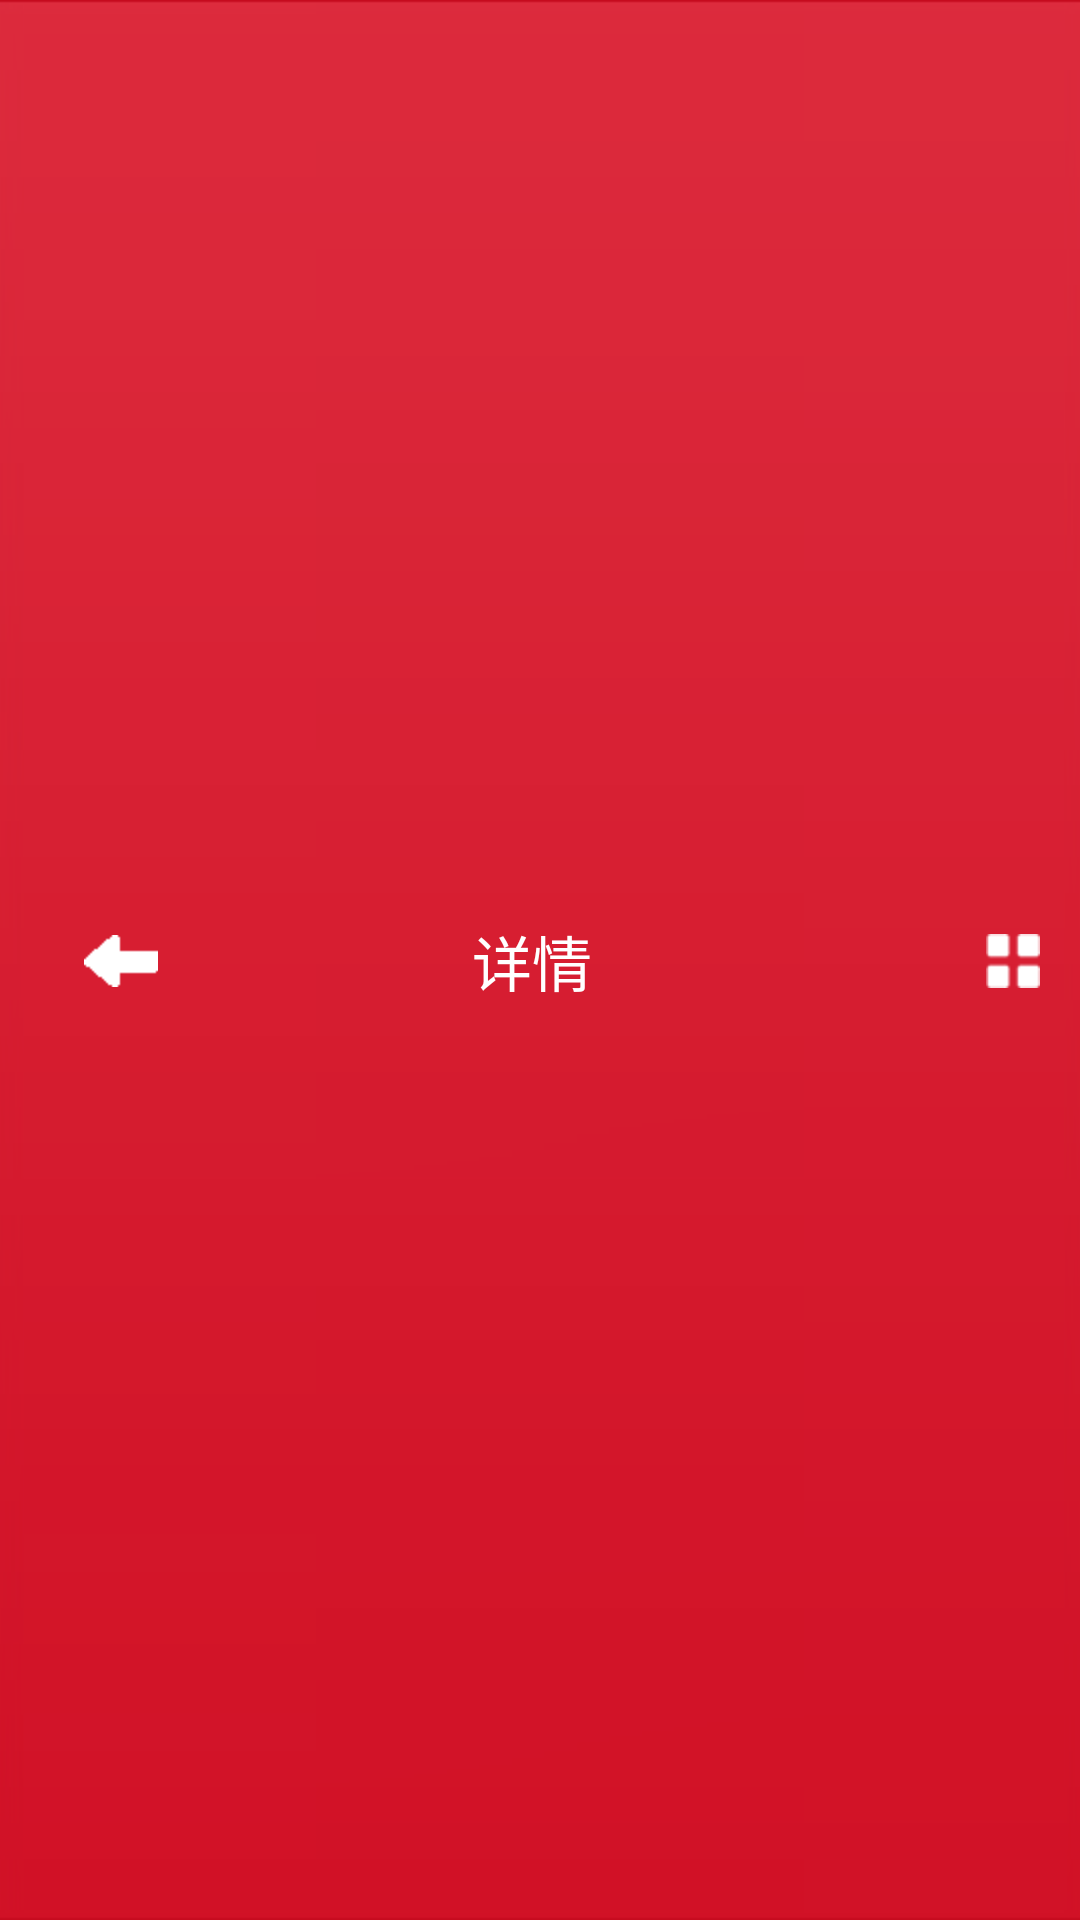

Reconstruct the res/layout file that produces this screen, plus the resources it refers to.
<!-- AndroidManifest.xml: application theme AppTheme -->
<!-- res/layout/nav_top_v3.xml -->
<?xml version="1.0" encoding="utf-8"?>
<RelativeLayout xmlns:android="http://schemas.android.com/apk/res/android"
    android:id="@+id/nav_title"
    android:layout_width="match_parent"
    android:layout_height="@dimen/nav_height"
    android:background="@drawable/nav_bg"
    android:gravity="center_vertical"
    android:orientation="horizontal" >

    <ImageButton
        android:id="@+id/go_back"
        android:layout_width="wrap_content"
        android:layout_height="wrap_content"
        android:layout_alignParentLeft="true"
        android:layout_centerHorizontal="true"
        android:layout_centerVertical="true"
        android:layout_marginBottom="6dip"
        android:layout_marginLeft="5dip"
        android:layout_marginTop="6dip"
        android:background="@null"
        android:clickable="true"
        android:contentDescription="@string/back"
        android:ellipsize="end"
        android:focusable="true"
        android:gravity="center_vertical|left"
        android:maxLength="3"
        android:minWidth="70dip"
        android:paddingRight="10dip"
        android:singleLine="true"
        android:src="@drawable/icon_back"
        android:textColor="@color/white"
        android:textSize="@dimen/text_size_16" />

    <TextView
        android:id="@+id/detail_title"
        android:layout_width="wrap_content"
        android:layout_height="wrap_content"
        android:layout_centerHorizontal="true"
        android:layout_centerVertical="true"
        android:ellipsize="end"
        android:maxLength="10"
        android:paddingRight="5.0dip"
        android:singleLine="true"
        android:text="@string/detail"
        android:textColor="@color/white"
        android:textSize="20.0dip" />

    <ImageButton
        android:id="@+id/confirm"
        android:layout_width="wrap_content"
        android:layout_height="wrap_content"
        android:layout_alignParentRight="true"
        android:layout_centerVertical="true"
        android:layout_marginRight="10dip"
        android:background="@null"
        android:clickable="true"
        android:ellipsize="end"
        android:focusable="true"
        android:gravity="center"
        android:maxLength="3"
        android:src="@drawable/icon_cate"
        android:visibility="visible" />

</RelativeLayout>
<!-- resources referenced by this layout -->
<resources>
  <color name="white">#FFFFFF</color>
  <dimen name="nav_height">50.0dip</dimen>
  <dimen name="text_size_16">16sp</dimen>
  <!-- drawable icon_back: png bitmap (drawable-hdpi, 1089 bytes) -->
  <!-- drawable icon_cate: png bitmap (drawable-hdpi, 1224 bytes) -->
  <string name="back">back</string>
  <string name="detail">详情</string>
  <style name="AppTheme" parent="AppBaseTheme" />
  <style name="AppBaseTheme" parent="android:Theme.Light" />
</resources>
